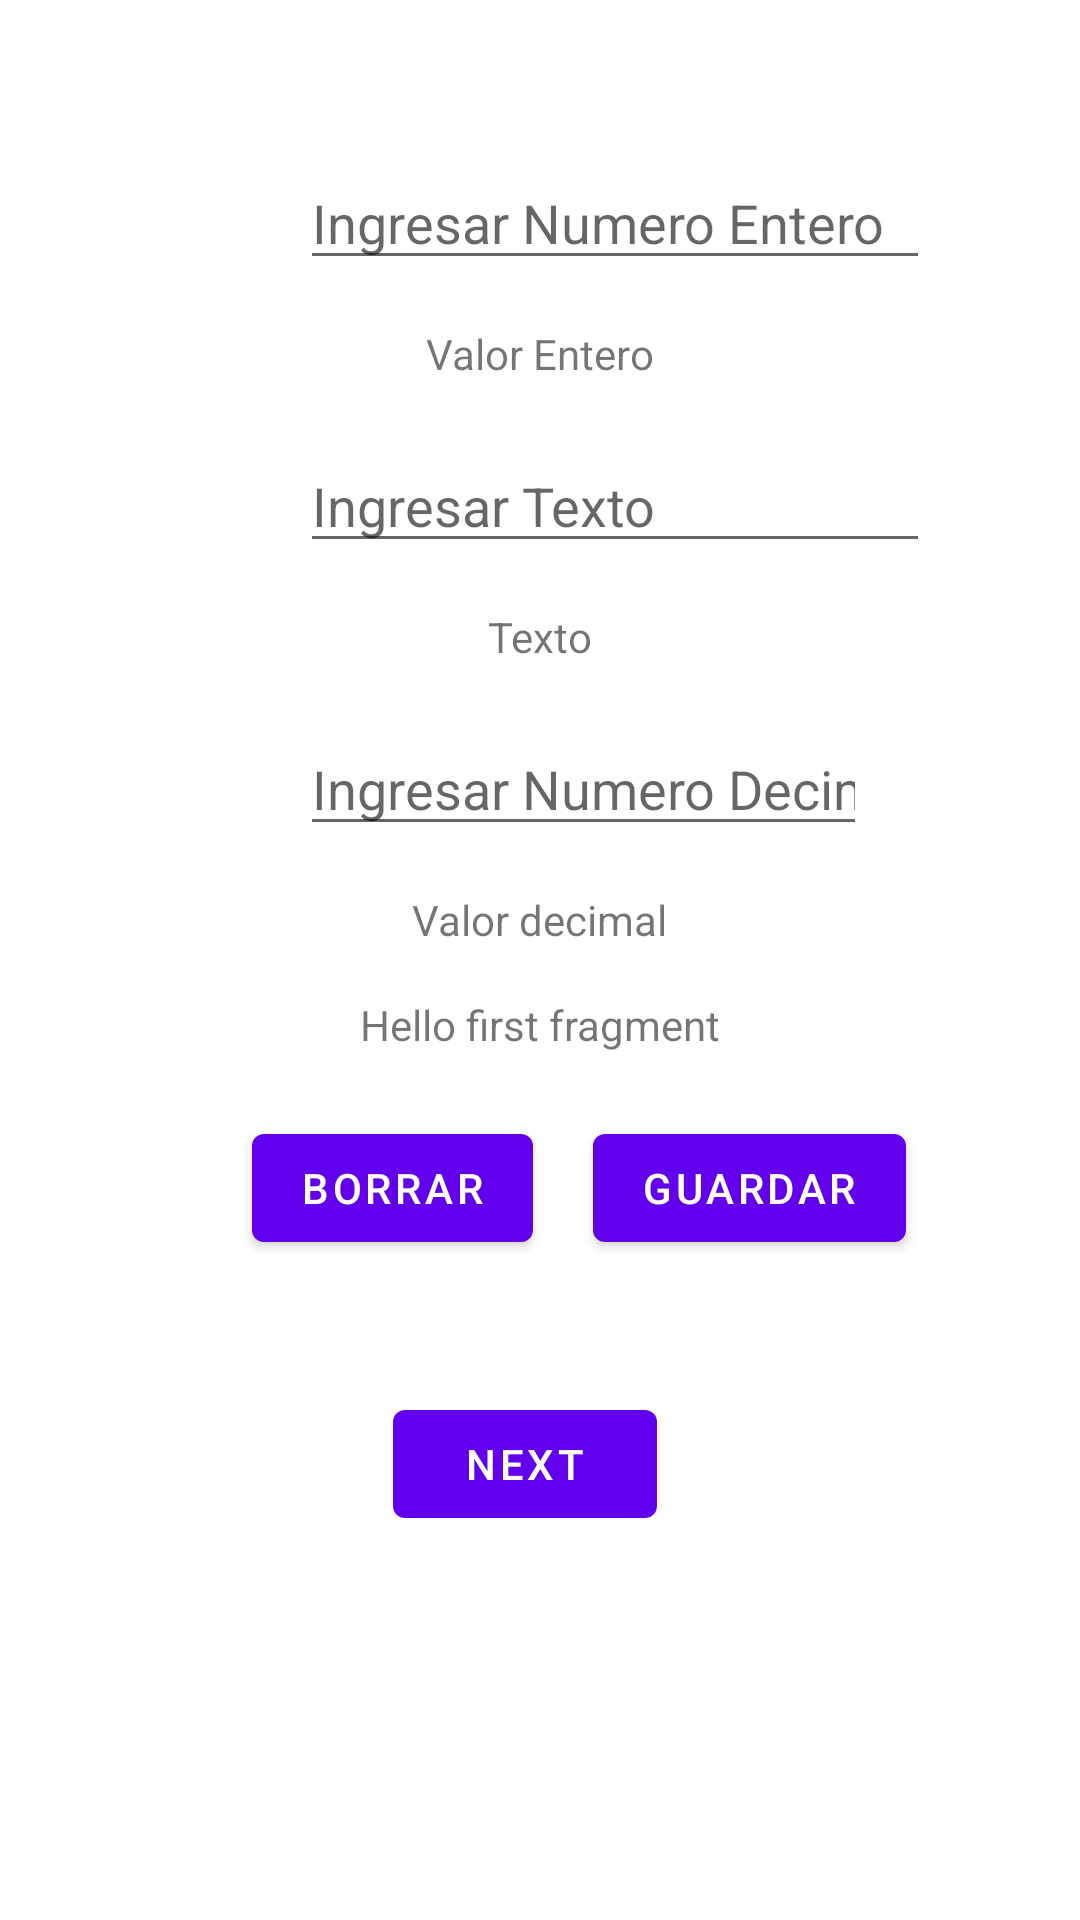

Reconstruct the res/layout file that produces this screen, plus the resources it refers to.
<!-- AndroidManifest.xml: application theme Theme.Ejemplo_Persistence -->
<!-- res/layout/fragment_first.xml -->
<?xml version="1.0" encoding="utf-8"?>
<androidx.constraintlayout.widget.ConstraintLayout xmlns:android="http://schemas.android.com/apk/res/android"
    xmlns:app="http://schemas.android.com/apk/res-auto"
    xmlns:tools="http://schemas.android.com/tools"
    android:layout_width="match_parent"
    android:layout_height="match_parent"
    tools:context=".FirstFragment">

    <TextView
        android:id="@+id/textview_first"
        android:layout_width="wrap_content"
        android:layout_height="wrap_content"
        android:layout_marginTop="16dp"
        android:text="@string/hello_first_fragment"
        app:layout_constraintEnd_toEndOf="parent"
        app:layout_constraintStart_toStartOf="parent"
        app:layout_constraintTop_toBottomOf="@+id/textView3" />

    <Button
        android:id="@+id/button_first"
        android:layout_width="wrap_content"
        android:layout_height="wrap_content"
        android:layout_marginTop="44dp"
        android:layout_marginBottom="36dp"
        android:text="@string/next"
        app:layout_constraintBottom_toBottomOf="parent"
        app:layout_constraintEnd_toEndOf="parent"
        app:layout_constraintHorizontal_bias="0.482"
        app:layout_constraintStart_toStartOf="parent"
        app:layout_constraintTop_toBottomOf="@+id/botonBorrar"
        app:layout_constraintVertical_bias="0.0" />

    <EditText
        android:id="@+id/ingresaEntero"
        android:layout_width="wrap_content"
        android:layout_height="wrap_content"
        android:layout_marginStart="100dp"
        android:layout_marginTop="52dp"
        android:ems="10"
        android:hint="Ingresar Numero Entero"
        android:inputType="number"
        app:layout_constraintStart_toStartOf="parent"
        app:layout_constraintTop_toTopOf="parent" />

    <TextView
        android:id="@+id/textView"
        android:layout_width="wrap_content"
        android:layout_height="wrap_content"
        android:layout_marginStart="167dp"
        android:layout_marginTop="15dp"
        android:layout_marginEnd="167dp"
        android:text="Valor Entero"
        app:layout_constraintEnd_toEndOf="parent"
        app:layout_constraintStart_toStartOf="parent"
        app:layout_constraintTop_toBottomOf="@+id/ingresaEntero" />

    <EditText
        android:id="@+id/ingesaTexto"
        android:layout_width="wrap_content"
        android:layout_height="wrap_content"
        android:layout_marginStart="100dp"
        android:layout_marginTop="19dp"
        android:ems="10"
        android:hint="Ingresar Texto"
        android:inputType="textPersonName"
        app:layout_constraintStart_toStartOf="parent"
        app:layout_constraintTop_toBottomOf="@+id/textView" />

    <TextView
        android:id="@+id/textView2"
        android:layout_width="wrap_content"
        android:layout_height="wrap_content"
        android:layout_marginStart="167dp"
        android:layout_marginTop="15dp"
        android:layout_marginEnd="167dp"
        android:text="Texto"
        app:layout_constraintEnd_toEndOf="parent"
        app:layout_constraintStart_toStartOf="parent"
        app:layout_constraintTop_toBottomOf="@+id/ingesaTexto" />

    <EditText
        android:id="@+id/ingresaDecimal"
        android:layout_width="wrap_content"
        android:layout_height="wrap_content"
        android:layout_marginStart="100dp"
        android:layout_marginTop="19dp"
        android:ems="9"
        android:hint="Ingresar Numero Decimal"
        android:inputType="textPersonName"
        app:layout_constraintStart_toStartOf="parent"
        app:layout_constraintTop_toBottomOf="@+id/textView2" />

    <TextView
        android:id="@+id/textView3"
        android:layout_width="wrap_content"
        android:layout_height="wrap_content"
        android:layout_marginStart="167dp"
        android:layout_marginTop="15dp"
        android:layout_marginEnd="167dp"
        android:text="Valor decimal"
        app:layout_constraintEnd_toEndOf="parent"
        app:layout_constraintStart_toStartOf="parent"
        app:layout_constraintTop_toBottomOf="@+id/ingresaDecimal" />

    <Button
        android:id="@+id/botonBorrar"
        android:layout_width="wrap_content"
        android:layout_height="wrap_content"
        android:layout_marginStart="84dp"
        android:layout_marginTop="56dp"
        android:text="Borrar"
        app:layout_constraintStart_toStartOf="parent"
        app:layout_constraintTop_toBottomOf="@+id/textView3" />

    <Button
        android:id="@+id/botonGuardar"
        android:layout_width="wrap_content"
        android:layout_height="wrap_content"
        android:layout_marginStart="20dp"
        android:layout_marginTop="56dp"
        android:text="Guardar"
        app:layout_constraintStart_toEndOf="@+id/botonBorrar"
        app:layout_constraintTop_toBottomOf="@+id/textView3" />
</androidx.constraintlayout.widget.ConstraintLayout>
<!-- resources referenced by this layout -->
<resources>
  <string name="hello_first_fragment">Hello first fragment</string>
  <string name="next">Next</string>
  <style name="Theme.Ejemplo_Persistence" parent="Theme.MaterialComponents.DayNight.DarkActionBar">
          
          <item name="colorPrimary">@color/purple_500</item>
          <item name="colorPrimaryVariant">@color/purple_700</item>
          <item name="colorOnPrimary">@color/white</item>
          
          <item name="colorSecondary">@color/teal_200</item>
          <item name="colorSecondaryVariant">@color/teal_700</item>
          <item name="colorOnSecondary">@color/black</item>
          
          <item name="android:statusBarColor" tools:targetApi="l">?attr/colorPrimaryVariant</item>
          
      </style>
  <!-- not gathered from this repository: default colours our renderer supplied (Android Studio template values) -->
  <color name="purple_500">#FF6200EE</color>
  <color name="purple_700">#FF3700B3</color>
  <color name="teal_200">#FF03DAC5</color>
  <color name="teal_700">#FF018786</color>
  <color name="black">#FF000000</color>
  <color name="white">#FFFFFFFF</color>
</resources>
